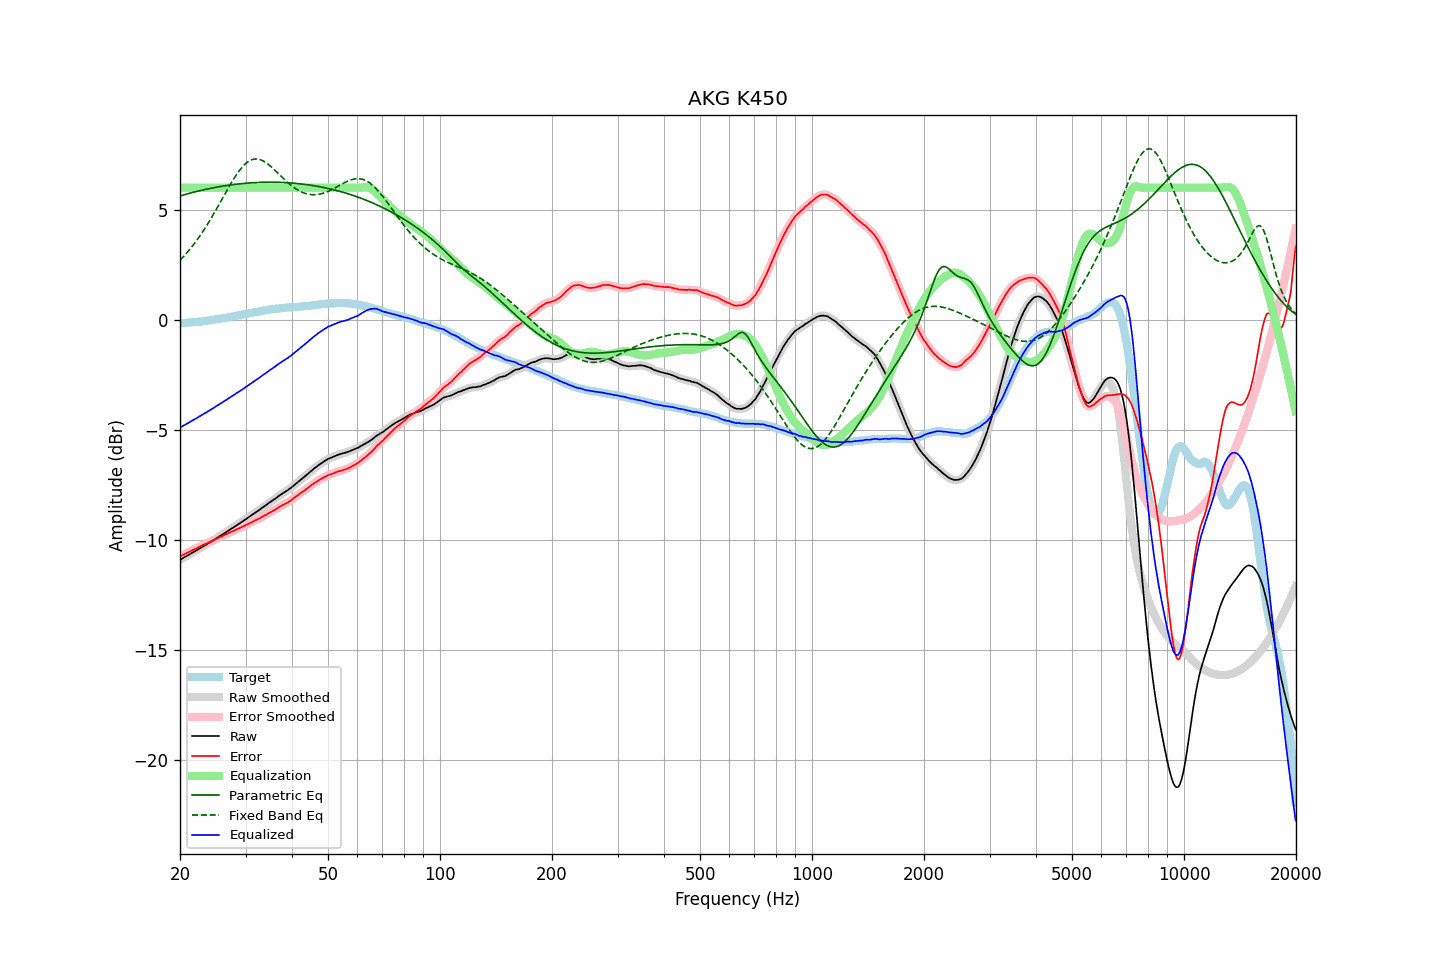

Source data for this figure (header and first rows):
frequency, raw, error, smoothed, error_smoothed, equalization, parametric_eq, fixed_band_eq, equalized_raw, equalized_smoothed, target
20.00, -10.90, -10.74, -10.90, -10.74, 6.00, 5.62, 2.70, -4.90, -4.90, -0.15
20.20, -10.86, -10.70, -10.85, -10.71, 6.00, 5.65, 2.78, -4.86, -4.85, -0.15
20.40, -10.81, -10.66, -10.81, -10.67, 6.00, 5.67, 2.86, -4.81, -4.81, -0.14
20.61, -10.77, -10.63, -10.77, -10.63, 6.00, 5.69, 2.94, -4.77, -4.77, -0.13
20.81, -10.73, -10.59, -10.73, -10.60, 6.00, 5.71, 3.02, -4.73, -4.73, -0.13
21.02, -10.69, -10.56, -10.69, -10.56, 6.00, 5.73, 3.10, -4.69, -4.69, -0.12
21.23, -10.65, -10.52, -10.64, -10.52, 6.00, 5.75, 3.19, -4.65, -4.64, -0.12
21.44, -10.60, -10.48, -10.60, -10.49, 6.00, 5.77, 3.28, -4.60, -4.60, -0.11
21.66, -10.56, -10.45, -10.56, -10.45, 6.00, 5.79, 3.37, -4.56, -4.56, -0.10
21.87, -10.52, -10.41, -10.52, -10.42, 6.00, 5.80, 3.47, -4.52, -4.52, -0.10
22.09, -10.48, -10.38, -10.48, -10.38, 6.00, 5.82, 3.57, -4.48, -4.48, -0.10
22.31, -10.44, -10.35, -10.43, -10.35, 6.00, 5.84, 3.67, -4.44, -4.43, -0.09
22.54, -10.39, -10.30, -10.39, -10.31, 6.00, 5.86, 3.77, -4.39, -4.39, -0.09
22.76, -10.35, -10.27, -10.34, -10.27, 6.00, 5.88, 3.88, -4.35, -4.34, -0.08
22.99, -10.30, -10.23, -10.30, -10.23, 6.00, 5.89, 3.98, -4.30, -4.30, -0.07
23.22, -10.26, -10.20, -10.26, -10.20, 6.00, 5.91, 4.10, -4.26, -4.26, -0.06
23.45, -10.22, -10.17, -10.22, -10.17, 6.00, 5.92, 4.21, -4.22, -4.22, -0.05
23.69, -10.18, -10.14, -10.18, -10.14, 6.00, 5.94, 4.33, -4.18, -4.18, -0.04
23.92, -10.13, -10.10, -10.13, -10.10, 6.00, 5.96, 4.44, -4.13, -4.13, -0.03
24.16, -10.09, -10.07, -10.09, -10.07, 6.00, 5.97, 4.57, -4.09, -4.09, -0.02
24.40, -10.04, -10.03, -10.04, -10.03, 6.00, 5.99, 4.69, -4.04, -4.04, -0.01
24.65, -10.00, -10.01, -9.99, -10.00, 6.00, 6.00, 4.81, -4.00, -3.99, 0.01
24.89, -9.95, -9.97, -9.95, -9.97, 6.00, 6.01, 4.94, -3.95, -3.95, 0.02
25.14, -9.90, -9.93, -9.90, -9.93, 6.00, 6.03, 5.07, -3.90, -3.90, 0.03
25.39, -9.86, -9.90, -9.85, -9.89, 6.00, 6.04, 5.20, -3.86, -3.85, 0.04
25.65, -9.81, -9.86, -9.81, -9.86, 6.00, 6.05, 5.33, -3.81, -3.81, 0.05
25.91, -9.77, -9.84, -9.76, -9.83, 6.00, 6.06, 5.46, -3.77, -3.76, 0.07
26.16, -9.72, -9.79, -9.72, -9.79, 6.00, 6.08, 5.59, -3.72, -3.72, 0.08
26.43, -9.67, -9.76, -9.67, -9.76, 6.00, 6.09, 5.72, -3.67, -3.67, 0.09
26.69, -9.63, -9.72, -9.62, -9.72, 6.00, 6.10, 5.85, -3.63, -3.62, 0.10
26.96, -9.58, -9.69, -9.58, -9.69, 6.00, 6.11, 5.98, -3.58, -3.58, 0.12
27.23, -9.53, -9.65, -9.53, -9.66, 6.00, 6.12, 6.10, -3.53, -3.53, 0.12
27.50, -9.48, -9.62, -9.48, -9.62, 6.00, 6.13, 6.23, -3.48, -3.48, 0.14
27.77, -9.44, -9.59, -9.43, -9.59, 6.00, 6.14, 6.35, -3.44, -3.43, 0.15
28.05, -9.39, -9.56, -9.39, -9.56, 6.00, 6.15, 6.46, -3.39, -3.39, 0.17
28.33, -9.34, -9.52, -9.34, -9.52, 6.00, 6.16, 6.58, -3.34, -3.34, 0.18
28.62, -9.29, -9.49, -9.29, -9.49, 6.00, 6.17, 6.68, -3.29, -3.29, 0.20
28.90, -9.25, -9.46, -9.24, -9.46, 6.00, 6.17, 6.78, -3.25, -3.24, 0.21
29.19, -9.20, -9.43, -9.20, -9.42, 6.00, 6.18, 6.87, -3.20, -3.20, 0.23
29.48, -9.15, -9.39, -9.15, -9.39, 6.00, 6.19, 6.96, -3.15, -3.15, 0.24
29.78, -9.10, -9.36, -9.10, -9.35, 6.00, 6.20, 7.04, -3.10, -3.10, 0.26
30.08, -9.05, -9.31, -9.05, -9.32, 6.00, 6.20, 7.10, -3.05, -3.05, 0.27
30.38, -9.00, -9.28, -9.00, -9.28, 6.00, 6.21, 7.16, -3.00, -3.00, 0.28
30.68, -8.95, -9.24, -8.95, -9.24, 6.00, 6.21, 7.21, -2.95, -2.95, 0.29
30.99, -8.90, -9.21, -8.90, -9.21, 6.00, 6.22, 7.25, -2.90, -2.90, 0.31
31.30, -8.85, -9.17, -8.85, -9.17, 6.00, 6.22, 7.28, -2.85, -2.85, 0.32
31.61, -8.80, -9.14, -8.80, -9.14, 6.00, 6.23, 7.30, -2.80, -2.80, 0.34
31.93, -8.75, -9.10, -8.75, -9.10, 6.00, 6.23, 7.30, -2.75, -2.75, 0.35
32.24, -8.70, -9.06, -8.70, -9.06, 6.00, 6.24, 7.30, -2.70, -2.70, 0.37
32.57, -8.65, -9.02, -8.65, -9.03, 6.00, 6.24, 7.29, -2.65, -2.65, 0.38
32.89, -8.60, -8.99, -8.59, -8.99, 6.00, 6.24, 7.27, -2.60, -2.59, 0.39
33.22, -8.54, -8.94, -8.54, -8.95, 6.00, 6.24, 7.24, -2.54, -2.54, 0.40
33.55, -8.49, -8.91, -8.49, -8.91, 6.00, 6.25, 7.20, -2.49, -2.49, 0.42
33.89, -8.44, -8.87, -8.44, -8.87, 6.00, 6.25, 7.16, -2.44, -2.44, 0.43
34.23, -8.39, -8.84, -8.38, -8.83, 6.00, 6.25, 7.11, -2.39, -2.38, 0.45
34.57, -8.33, -8.78, -8.33, -8.79, 6.00, 6.25, 7.06, -2.33, -2.33, 0.46
34.92, -8.28, -8.74, -8.28, -8.75, 6.00, 6.25, 7.00, -2.28, -2.28, 0.46
35.27, -8.23, -8.71, -8.23, -8.71, 6.00, 6.25, 6.93, -2.23, -2.23, 0.48
35.62, -8.18, -8.67, -8.18, -8.67, 6.00, 6.25, 6.87, -2.18, -2.18, 0.49
35.97, -8.13, -8.63, -8.13, -8.63, 6.00, 6.25, 6.80, -2.13, -2.13, 0.50
... 635 more rows
